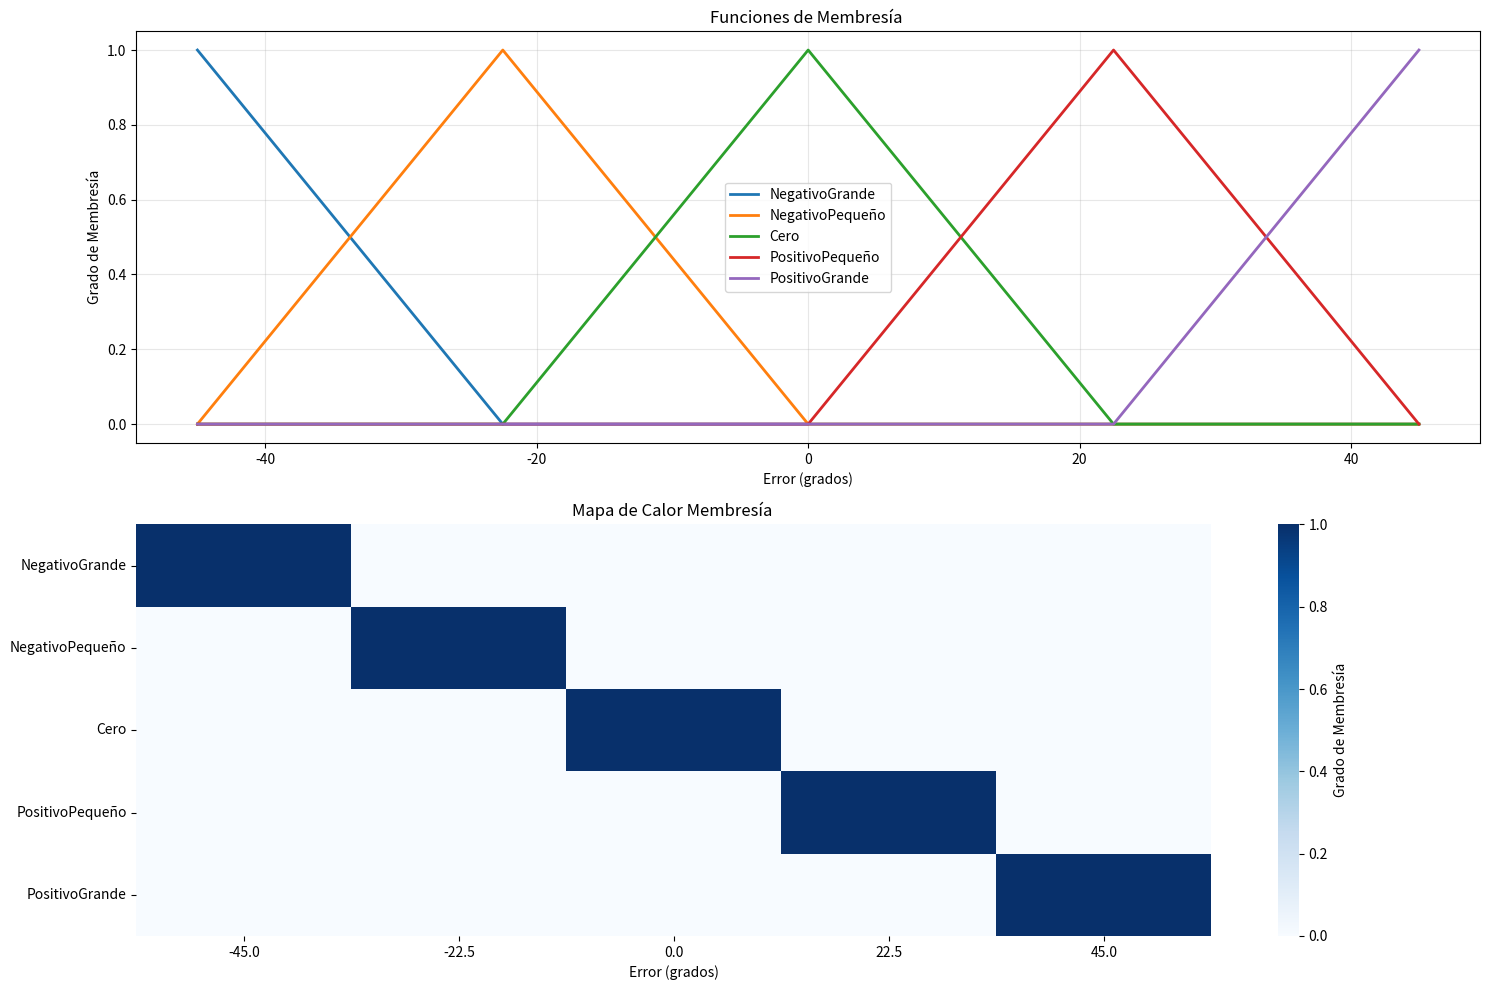

Here is the Python script that generated this plot:
import numpy as np
import pandas as pd
import matplotlib.pyplot as plt
import seaborn as sns

def controlador_difuso(error_rad):
    """
    Controlador difuso que convierte un valor de error en radianes a un vector de membresía F.
    
    Args:
        error_rad (float): Valor del error en radianes.
        
    Returns:
        list: Vector F = [negativogrande, negativopequeño, cero, positivopequeño, positivogrande]
              con valores de membresía que suman exactamente 1.
    """
    # Asegurar que el error esté dentro de los límites
    error_rad = max(-np.pi/2, min(np.pi/2, error_rad))
    
    # Inicializar valores de membresía
    F = [0.0, 0.0, 0.0, 0.0, 0.0]  # [negativogrande, negativopequeño, cero, positivopequeño, positivogrande]
    
    # Calcular membresías
    if error_rad <= -np.pi/4:
        # Completamente neggrande
        F[0] = 1.0
    elif error_rad <= -np.pi/8:
        # Entre neggrande y negpequeño
        ratio = (error_rad - (-np.pi/4)) / (np.pi/8)  # 0 en -pi/4, 1 en -pi/8
        F[0] = 1 - ratio
        F[1] = ratio
    elif error_rad <= 0:
        # Entre negpequeño y cero
        ratio = (error_rad - (-np.pi/8)) / (np.pi/8)  # 0 en -pi/8, 1 en 0
        F[1] = 1 - ratio
        F[2] = ratio
    elif error_rad <= np.pi/8:
        # Entre cero y pospequeño
        ratio = (error_rad - 0) / (np.pi/8)  # 0 en 0, 1 en pi/8
        F[2] = 1 - ratio
        F[3] = ratio
    elif error_rad <= np.pi/4:
        # Entre pospequeño y posgrande
        ratio = (error_rad - (np.pi/8)) / (np.pi/8)  # 0 en pi/8, 1 en pi/4
        F[3] = 1 - ratio
        F[4] = ratio
    else:
        # Completamente posgrande
        F[4] = 1.0
    
    # Asegurar que la suma sea exactamente 1 (posiblers errores de punto flotante)
    total = sum(F)
    if total > 0:
        F = [x/total for x in F]
    
    return F

def generar_datos_prueba(num_puntos=20):
    """
    Genera datos de prueba para el controlador difuso.
    
    Args:
        num_puntos (int): Número de puntos a generar.
        
    Returns:
        numpy.ndarray: Array con los valores de error en radianes.
    """
    return np.linspace(-np.pi/4, np.pi/4, num_puntos)

def crear_dataframe(errores_prueba):
    """
    Crea un DataFrame con los resultados del controlador difuso.
    
    Args:
        errores_prueba (numpy.ndarray): Array con los valores de error a probar.
        
    Returns:
        pandas.DataFrame: DataFrame con los resultados.
    """
    # Definir etiquetas para las columnas
    etiquetas = ["NegativoGrande", "NegativoPequeño", "Cero", "PositivoPequeño", "PositivoGrande"]
    
    # Crear una lista para almacenar los resultados
    resultados = []
    
    for error in errores_prueba:
        vector_membresia = controlador_difuso(error)
        # Convertir error de radianes a grados para mejor legibilidad
        error_grados = np.degrees(error)
        # Añadir a la lista de resultados
        resultados.append([error, error_grados] + vector_membresia)
    
    # Crear un DataFrame con los resultados
    columnas = ["Error_rad", "Error_grados"] + etiquetas
    return pd.DataFrame(resultados, columns=columnas)

def mostrar_dataframe(df):
    """
    Muestra el DataFrame con los resultados del controlador difuso.
    
    Args:
        df (pandas.DataFrame): DataFrame con los resultados.
    """
    # Configurar pandas para mostrar más decimales
    pd.set_option('display.precision', 4)
    
    # Mostrar el DataFrame
    print("\nResultados del controlador difuso:")
    print(df)

def guardar_dataframe(df, nombre_archivo="cambioError_fuzzificador.csv"):
    """
    Guarda el DataFrame en un archivo CSV.
    
    Args:
        df (pandas.DataFrame): DataFrame con los resultados.
        nombre_archivo (str): Nombre del archivo CSV.
    """
    df.to_csv(nombre_archivo, index=False)
    print(f"\nResultados guardados en '{nombre_archivo}'")

def crear_grafico_lineas(df, etiquetas):
    """
    Crea un gráfico de líneas con los valores de membresía.
    
    Args:
        df (pandas.DataFrame): DataFrame con los resultados.
        etiquetas (list): Lista con las etiquetas de las columnas.
    """
    plt.figure(figsize=(10, 6))
    for i, etiqueta in enumerate(etiquetas):
        plt.plot(df["Error_grados"], df[etiqueta], linewidth=2, label=etiqueta)
    plt.grid(True, alpha=0.3)
    plt.xlabel("Error (grados)")
    plt.ylabel("Grado de Membresía")
    plt.title("Funciones de Membresía del Controlador Difuso")
    plt.legend()
    plt.tight_layout()

def crear_mapa_calor(df, etiquetas):
    """
    Crea un mapa de calor con los valores de membresía.
    
    Args:
        df (pandas.DataFrame): DataFrame con los resultados.
        etiquetas (list): Lista con las etiquetas de las columnas.
    """
    plt.figure(figsize=(12, 5))
    matriz_membresia = df[etiquetas].values
    sns.heatmap(matriz_membresia.T, cmap="Purple", 
                xticklabels=np.round(df["Error_grados"].values, 1),
                yticklabels=etiquetas,
                cbar_kws={'label': 'Grado de Membresía'})
    plt.xlabel("Error (grados)")
    plt.title("Mapa de Calor de Valores de Membresía")
    plt.tight_layout()

def visualizar_resultados(df):
    """
    Visualiza los resultados del controlador difuso.
    
    Args:
        df (pandas.DataFrame): DataFrame con los resultados.
    """
    etiquetas = ["NegativoGrande", "NegativoPequeño", "Cero", "PositivoPequeño", "PositivoGrande"]
    
    # Crear visualizaciones
    plt.figure(figsize=(15, 10))
    
    # 1. Gráfico de líneas: Valores de membresía vs Error
    plt.subplot(2, 1, 1)
    for i, etiqueta in enumerate(etiquetas):
        plt.plot(df["Error_grados"], df[etiqueta], linewidth=2, label=etiqueta)
    plt.grid(True, alpha=0.3)
    plt.xlabel("Error (grados)")
    plt.ylabel("Grado de Membresía")
    plt.title("Funciones de Membresía ")
    plt.legend()
    
    # 2. Mapa de calor (heatmap) para visualizar la matriz de membresía
    plt.subplot(2, 1, 2)
    matriz_membresia = df[etiquetas].values
    sns.heatmap(matriz_membresia.T, cmap="Blues", 
                xticklabels=np.round(df["Error_grados"].values, 1),
                yticklabels=etiquetas,
                cbar_kws={'label': 'Grado de Membresía'})
    plt.xlabel("Error (grados)")
    plt.title("Mapa de Calor Membresía ")
    
    plt.tight_layout()
    plt.show()

def main():

    errores_prueba = generar_datos_prueba(5)
    
    df = crear_dataframe(errores_prueba)
    
    mostrar_dataframe(df)

    visualizar_resultados(df)
    
    # Guardar resultados
    guardar_dataframe(df)
    
if __name__ == "__main__":
    main()